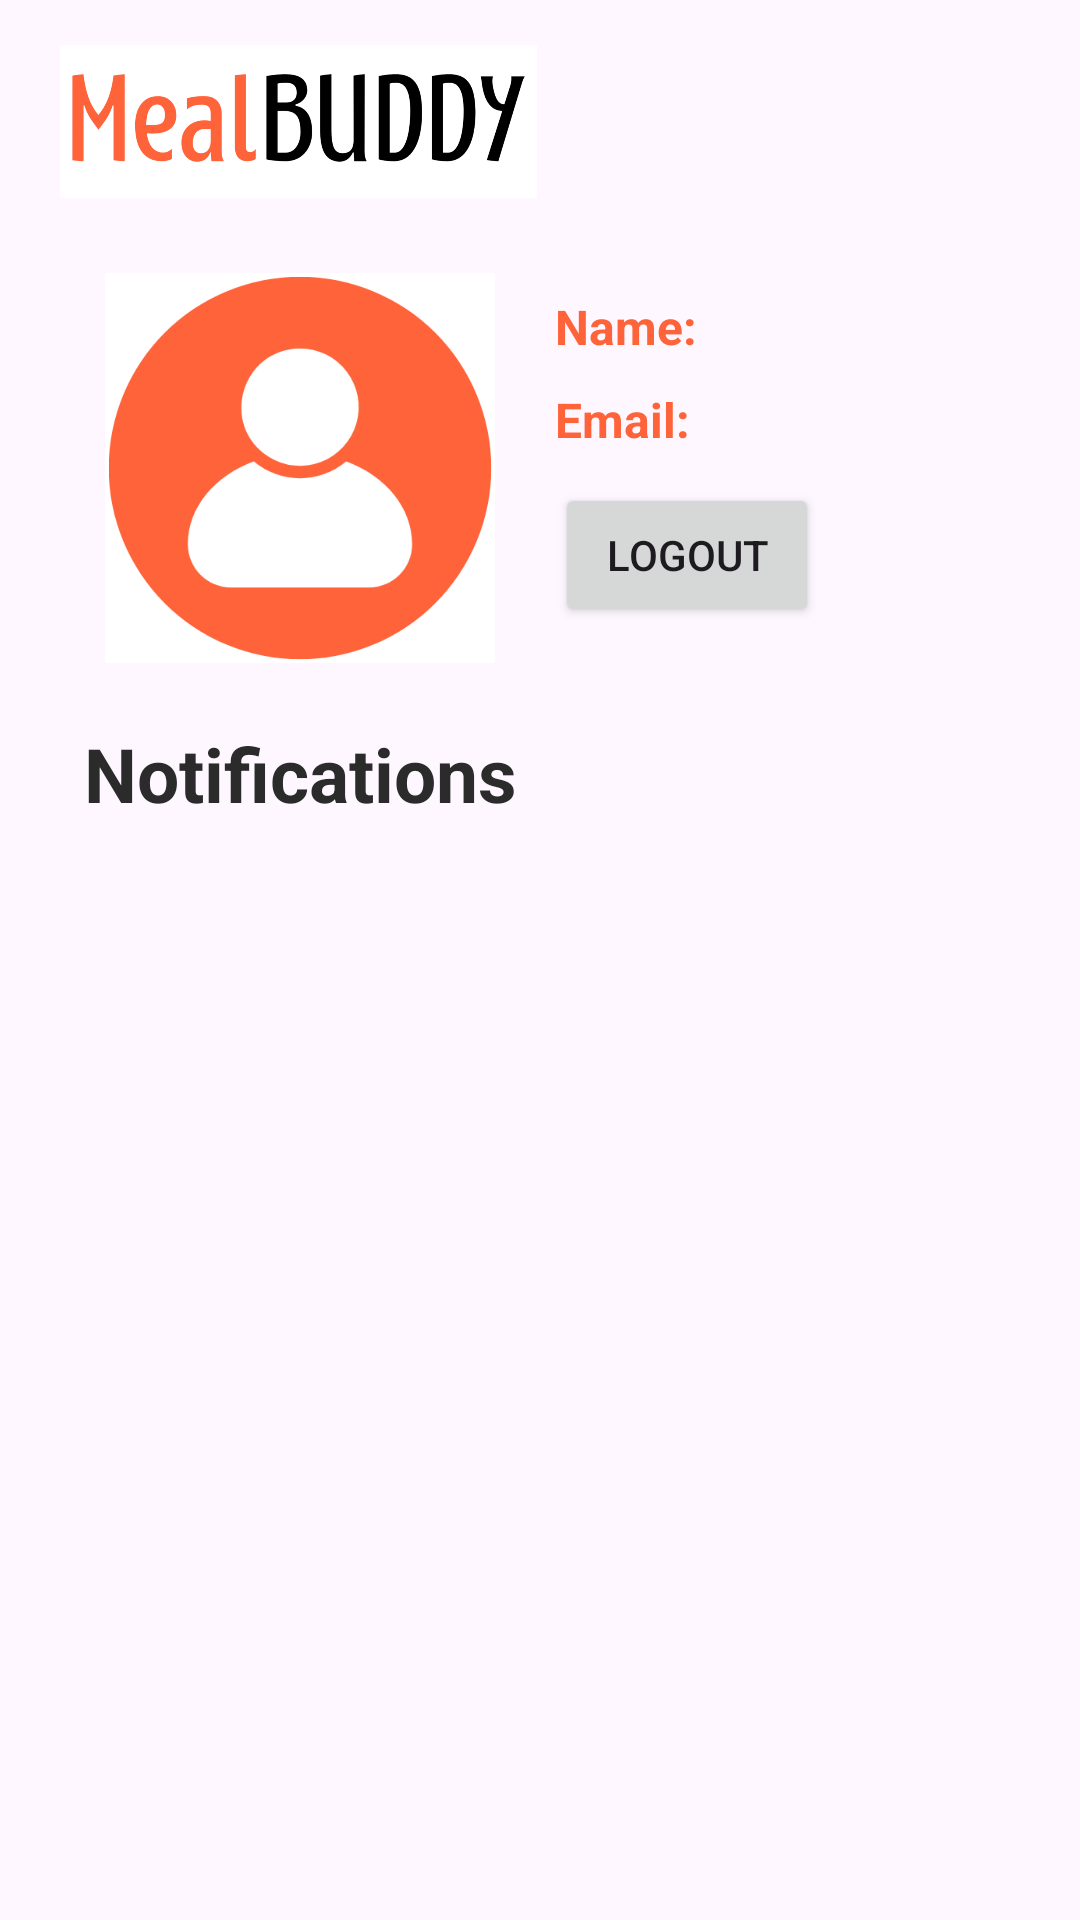

The Android layout XML behind this screen, and the referenced resources:
<!-- AndroidManifest.xml: application theme Theme.MealBuddyApp -->
<!-- res/layout/fragment_admin_profile.xml -->
<?xml version="1.0" encoding="utf-8"?>
<androidx.constraintlayout.widget.ConstraintLayout xmlns:android="http://schemas.android.com/apk/res/android"
    xmlns:app="http://schemas.android.com/apk/res-auto"
    xmlns:tools="http://schemas.android.com/tools"
    android:layout_width="match_parent"
    android:layout_height="match_parent"
    tools:context=".admin.AdminProfileFragment">

    <ImageView
        android:id="@+id/imageView6"
        android:layout_width="159dp"
        android:layout_height="51dp"
        android:layout_marginTop="15dp"
        android:src="@drawable/meal"
        app:layout_constraintEnd_toEndOf="parent"
        app:layout_constraintHorizontal_bias="0.1"
        app:layout_constraintStart_toStartOf="parent"
        app:layout_constraintTop_toTopOf="parent" />

    <ImageView
        android:id="@+id/imageView7"
        android:layout_width="130dp"
        android:layout_height="130dp"
        android:layout_margin="25dp"
        android:layout_marginTop="40dp"
        android:src="@drawable/profilepic"
        app:layout_constraintEnd_toEndOf="parent"
        app:layout_constraintHorizontal_bias="0.056"
        app:layout_constraintStart_toStartOf="parent"
        app:layout_constraintTop_toBottomOf="@+id/imageView6" />

    <TextView
        android:id="@+id/textView6"
        android:layout_width="wrap_content"
        android:layout_height="wrap_content"
        android:layout_marginStart="20dp"
        android:text="Name:"
        android:textColor="@color/orange"
        android:textSize="16dp"
        android:textStyle="bold"
        app:layout_constraintBottom_toBottomOf="@+id/imageView7"
        app:layout_constraintStart_toEndOf="@+id/imageView7"
        app:layout_constraintTop_toTopOf="@+id/imageView7"
        app:layout_constraintVertical_bias="0.064" />

    <TextView
        android:id="@+id/textView7"
        android:layout_width="wrap_content"
        android:layout_height="wrap_content"
        android:layout_marginStart="20dp"
        android:text="Email:"
        android:textColor="@color/orange"
        android:textSize="16dp"
        android:textStyle="bold"
        app:layout_constraintBottom_toBottomOf="@+id/imageView7"
        app:layout_constraintStart_toEndOf="@+id/imageView7"
        app:layout_constraintTop_toTopOf="@+id/imageView7"
        app:layout_constraintVertical_bias="0.351" />

    <TextView
        android:id="@+id/adminNameText"
        android:layout_width="wrap_content"
        android:layout_height="wrap_content"
        android:text=""
        android:layout_marginLeft="10dp"
        app:layout_constraintBottom_toBottomOf="@+id/textView6"
        app:layout_constraintStart_toEndOf="@+id/textView6"
        app:layout_constraintTop_toTopOf="@+id/textView6" />

    <TextView
        android:id="@+id/adminEmailText"
        android:layout_width="wrap_content"
        android:layout_height="wrap_content"
        android:text=""
        android:layout_marginLeft="10dp"
        app:layout_constraintBottom_toBottomOf="@+id/textView7"
        app:layout_constraintStart_toEndOf="@+id/textView7"
        app:layout_constraintTop_toTopOf="@+id/textView7" />

    <Button
        android:id="@+id/adminLogoutBtn"
        android:layout_width="wrap_content"
        android:layout_height="wrap_content"
        android:layout_marginStart="20dp"
        android:layout_marginBottom="12dp"
        android:text="Logout"
        app:layout_constraintBottom_toBottomOf="@+id/imageView7"
        app:layout_constraintStart_toEndOf="@+id/imageView7" />

    <TextView
        android:id="@+id/textView10"
        android:layout_width="wrap_content"
        android:layout_height="wrap_content"
        android:textStyle="bold"
        android:layout_margin="20dp"
        android:textSize="25dp"
        android:text="Notifications"
        android:textColor="#2B2B2B"
        app:layout_constraintEnd_toEndOf="@+id/imageView7"
        app:layout_constraintStart_toStartOf="@+id/imageView7"
        app:layout_constraintTop_toBottomOf="@+id/imageView7" />

    <androidx.recyclerview.widget.RecyclerView
        android:id="@+id/recycelrView"
        android:layout_width="match_parent"
        android:layout_height="0dp"
        android:layout_marginLeft="25dp"
        android:layout_marginRight="25dp"
        android:layout_marginTop="10dp"
        app:layout_constraintBottom_toBottomOf="parent"
        app:layout_constraintEnd_toEndOf="parent"
        app:layout_constraintStart_toStartOf="parent"
        app:layout_constraintTop_toBottomOf="@+id/textView10" />

</androidx.constraintlayout.widget.ConstraintLayout>
<!-- resources referenced by this layout -->
<resources>
  <color name="orange">#FF633A</color>
  <!-- drawable meal: png bitmap (drawable, 46792 bytes) -->
  <!-- drawable profilepic: png bitmap (drawable, 17018 bytes) -->
  <style name="Theme.MealBuddyApp" parent="Base.Theme.MealBuddyApp" />
  <style name="Base.Theme.MealBuddyApp" parent="Theme.Material3.DayNight.NoActionBar">
          
          
          <item name="colorPrimary"> @color/orange </item>
          <item name="colorPrimaryVariant"> @color/orange</item>
          <item name="android:statusBarColor"> @color/orange</item>
      </style>
</resources>
